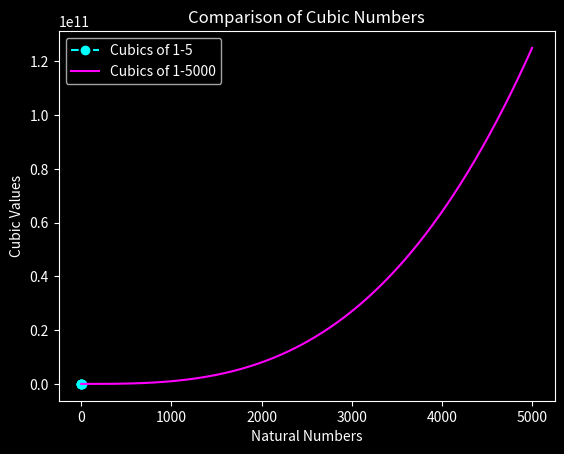

Python code for this plot:
import matplotlib.pyplot as plt

plt.style.use('dark_background')

small_range = range(1, 6)
small_cubes = [x ** 3 for x in small_range]

large_range = range(1, 5001)
large_cubes = [x ** 3 for x in large_range]

fig, ax = plt.subplots()

ax.plot(small_range, small_cubes, label='Cubics of 1-5', marker='o', linestyle='--', color='cyan')

ax.plot(large_range, large_cubes, label='Cubics of 1-5000', color='magenta')

ax.set_xlabel('Natural Numbers')
ax.set_ylabel('Cubic Values')

ax.set_title('Comparison of Cubic Numbers')

ax.legend()

plt.show()
